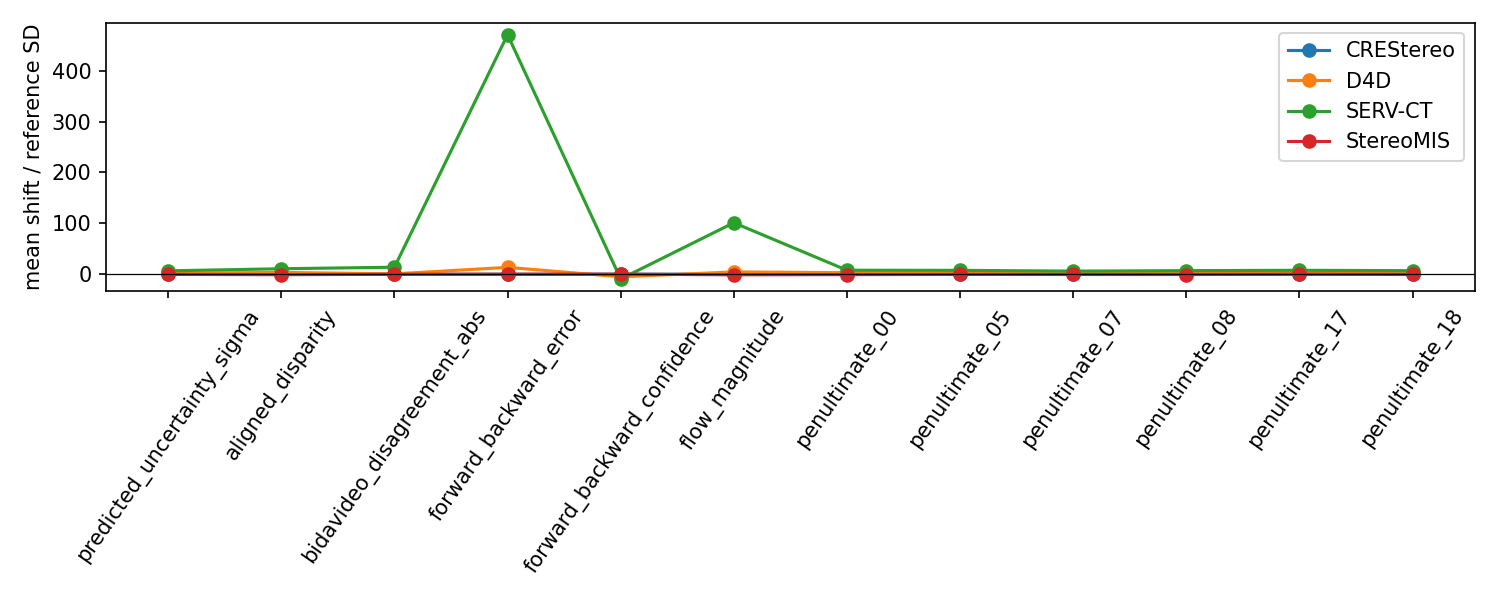

Source data for this figure (header and first rows):
reference, dataset, feature, reference_mean, dataset_mean, mean_shift_std, std_ratio, wasserstein, ks_stat, ks_pvalue
SCARED-C-heldout, CREStereo, raw_probability, 0.1505, 0.1594, 0.04321, 1.049, 0.008948, 0.02892, 9.288735755955134e-23
SCARED-C-heldout, CREStereo, intervention_probability, 0.1173, 0.1266, 0.04228, 1.053, 0.009337, 0.02892, 9.288735755955134e-23
SCARED-C-heldout, CREStereo, predicted_error_mu, 0.2397, 0.2405, 0.003409, 0.9396, 0.006149, 0.00839, 0.02631
SCARED-C-heldout, CREStereo, predicted_uncertainty_sigma, 0.217, 0.2176, 0.002531, 0.9303, 0.007267, 0.008927, 0.01485
SCARED-C-heldout, CREStereo, authorization, 0.07113, 0.08186, 0.04176, 1.067, 0.01073, 0.01073, 0.001673
SCARED-C-heldout, CREStereo, authorization_ultra_safe, 0.02003, 0.02563, 0.04002, 1.128, 0.005607, 0.005607, 0.2879
SCARED-C-heldout, CREStereo, update_magnitude, 0.04882, 0.05822, 0.03468, 1.094, 0.009406, 0.01131, 0.0007645
SCARED-C-heldout, CREStereo, update_signed, -0.04746, -0.05699, -0.03514, 1.094, 0.0096, 0.01149, 0.0005948
SCARED-C-heldout, CREStereo, a2_proposal_magnitude, 0.1023, 0.1101, 0.0268, 1.043, 0.007853, 0.03942, 6.465582322945964e-42
SCARED-C-heldout, CREStereo, a2_error_gate, 0.08583, 0.0902, 0.03819, 1.057, 0.004367, 0.03188, 1.4416069419237086e-27
SCARED-C-heldout, CREStereo, a2_memory_gate, 0.4124, 0.4135, 0.01511, 1.018, 0.001796, 0.02852, 3.9077391299053044e-22
SCARED-C-heldout, CREStereo, aligned_disparity, 12.88, 13.07, 0.03679, 1.011, 0.3764, 0.01518, 1.411965655395974e-06
SCARED-C-heldout, CREStereo, disparity_residual_signed, -0.02897, -0.01607, 0.008804, 0.5567, 0.08074, 0.01649, 1.1022929287075184e-07
SCARED-C-heldout, CREStereo, bidavideo_disagreement_abs, 0.283, 0.2111, -0.05002, 0.5481, 0.07904, 0.02052, 1.1329071915675551e-11
SCARED-C-heldout, CREStereo, forward_backward_error, 0.05187, 0.05133, -0.00812, 0.9916, 0.0005844, 0.005672, 0.2753
SCARED-C-heldout, CREStereo, forward_backward_confidence, 0.911, 0.9118, 0.008913, 0.9888, 0.0008259, 0.005509, 0.3075
SCARED-C-heldout, CREStereo, photometric_residual, 0.0663, 0.06629, -0.0001732, 1.01, 0.0005325, 0.006177, 0.1909
SCARED-C-heldout, CREStereo, warp_support, 1.0, 1.0, 0.0, 0.0, 0.0, 0.0, 1.0
SCARED-C-heldout, CREStereo, raw_valid, 1.0, 1.0, 0.0, 0.0, 0.0, 0.0, 1.0
SCARED-C-heldout, CREStereo, aligned_valid, 1.0, 1.0, 0.0, 0.0, 0.0, 0.0, 1.0
SCARED-C-heldout, CREStereo, flow_magnitude, 0.8273, 0.8267, -0.001442, 0.9984, 0.00198, 0.00354, 0.8347
SCARED-C-heldout, CREStereo, raw_gradient_x, 0.008045, 0.007449, -0.001421, 0.5515, 0.0196, 0.02288, 2.0865296082282167e-14
SCARED-C-heldout, CREStereo, raw_gradient_y, 0.1527, 0.14, -0.01582, 0.7833, 0.01894, 0.0204, 1.5401336539308136e-11
SCARED-C-heldout, CREStereo, raw_gradient_magnitude, 0.2017, 0.1817, -0.02242, 0.7362, 0.02243, 0.0122, 0.0002121
SCARED-C-heldout, CREStereo, raw_local_variance, 1.795, 1.337, -0.04602, 0.6371, 0.4585, 0.01608, 2.4892038342556915e-07
SCARED-C-heldout, CREStereo, memory_age, 1.0, 1.0, 0.0, 0.0, 0.0, 0.0, 1.0
SCARED-C-heldout, CREStereo, penultimate_00, 0.1467, 0.1557, 0.03851, 0.9726, 0.01279, 0.03101, 4.179930164445597e-26
SCARED-C-heldout, CREStereo, penultimate_01, 0.9793, 0.9836, 0.008883, 1.003, 0.007069, 0.01582, 4.1479211116381935e-07
SCARED-C-heldout, CREStereo, penultimate_02, 0.6534, 0.6527, -0.001559, 1.006, 0.003424, 0.005884, 0.2371
SCARED-C-heldout, CREStereo, penultimate_03, 0.7459, 0.7484, 0.005881, 1.012, 0.006145, 0.01042, 0.002527
SCARED-C-heldout, CREStereo, penultimate_04, 0.2888, 0.3, 0.03246, 0.8868, 0.02037, 0.0659, 1.9287596300479892e-116
SCARED-C-heldout, CREStereo, penultimate_05, 0.1467, 0.1517, 0.01908, 0.8652, 0.01328, 0.06029, 1.6879914720102956e-97
SCARED-C-heldout, CREStereo, penultimate_06, 1.376, 1.387, 0.01881, 1.001, 0.01636, 0.02817, 1.2859493053002265e-21
SCARED-C-heldout, CREStereo, penultimate_07, 0.003622, 0.009321, 0.01995, 0.9314, 0.01249, 0.01856, 1.2606982354945193e-09
SCARED-C-heldout, CREStereo, penultimate_08, 0.2663, 0.2796, 0.05374, 0.9739, 0.01546, 0.05916, 6.49882688877463e-94
SCARED-C-heldout, CREStereo, penultimate_09, -0.1999, -0.1961, 0.01115, 1.028, 0.004404, 0.02207, 1.9771770303036888e-13
SCARED-C-heldout, CREStereo, penultimate_10, 0.4288, 0.4501, 0.05742, 0.9867, 0.02335, 0.06875, 1.0717366843124332e-126
SCARED-C-heldout, CREStereo, penultimate_11, 0.715, 0.7158, 0.001962, 1.011, 0.006753, 0.01429, 7.040727139086852e-06
SCARED-C-heldout, CREStereo, penultimate_12, 0.6611, 0.6658, 0.01222, 1.007, 0.008379, 0.0187, 9.183128885823172e-10
SCARED-C-heldout, CREStereo, penultimate_13, 1.194, 1.213, 0.04503, 0.9631, 0.01921, 0.04602, 5.620622143133514e-57
SCARED-C-heldout, CREStereo, penultimate_14, 0.5144, 0.5383, 0.05533, 0.9287, 0.03236, 0.07424, 1.0510493386456604e-147
SCARED-C-heldout, CREStereo, penultimate_15, 0.607, 0.6411, 0.06813, 1, 0.03733, 0.08175, 5.058024437643013e-179
SCARED-C-heldout, CREStereo, penultimate_16, 1.313, 1.318, 0.009173, 1.003, 0.01159, 0.01947, 1.4966623558085015e-10
SCARED-C-heldout, CREStereo, penultimate_17, -0.224, -0.2261, -0.0101, 0.8, 0.007179, 0.02697, 7.626776284779913e-20
SCARED-C-heldout, CREStereo, penultimate_18, 0.03309, 0.0378, 0.01882, 0.8878, 0.01205, 0.03247, 1.419216967341395e-28
SCARED-C-heldout, CREStereo, penultimate_19, -0.06266, -0.06123, 0.005261, 0.8474, 0.009815, 0.02701, 6.663511753040437e-20
SCARED-C-heldout, CREStereo, penultimate_20, 1.223, 1.23, 0.01446, 1.002, 0.01137, 0.0214, 1.1762098670768511e-12
SCARED-C-heldout, CREStereo, penultimate_21, -0.2176, -0.2188, -0.007052, 0.9026, 0.004749, 0.02259, 4.732409850780528e-14
SCARED-C-heldout, CREStereo, penultimate_22, 0.8954, 0.8964, 0.002264, 1.008, 0.009003, 0.01793, 5.235351294161156e-09
SCARED-C-heldout, CREStereo, penultimate_23, 0.03703, 0.0487, 0.04962, 1.056, 0.012, 0.02371, 1.9356890367188568e-15
SCARED-C-heldout, D4D, raw_probability, 0.1505, 0.6145, 2.266, 1.61, 0.464, 0.644, 0.0
SCARED-C-heldout, D4D, intervention_probability, 0.1173, 0.616, 2.265, 1.668, 0.4987, 0.644, 0.0
SCARED-C-heldout, D4D, predicted_error_mu, 0.2397, 0.6789, 1.929, 2.042, 0.4392, 0.6933, 0.0
SCARED-C-heldout, D4D, predicted_uncertainty_sigma, 0.217, 0.7173, 1.89, 2.087, 0.5004, 0.7063, 0.0
SCARED-C-heldout, D4D, authorization, 0.07113, 0.5754, 1.962, 1.923, 0.5042, 0.5042, 0.0
SCARED-C-heldout, D4D, authorization_ultra_safe, 0.02003, 0.2918, 1.94, 3.245, 0.2718, 0.2718, 0.0
SCARED-C-heldout, D4D, update_magnitude, 0.04882, 0.1954, 0.541, 1.693, 0.1466, 0.5042, 0.0
SCARED-C-heldout, D4D, update_signed, -0.04746, -0.166, -0.4372, 1.734, 0.1466, 0.2736, 0.0
SCARED-C-heldout, D4D, a2_proposal_magnitude, 0.1023, 0.2717, 0.5834, 1.889, 0.1694, 0.2667, 0.0
SCARED-C-heldout, D4D, a2_error_gate, 0.08583, 0.1598, 0.647, 1.877, 0.07397, 0.1964, 0.0
... 140 more rows
